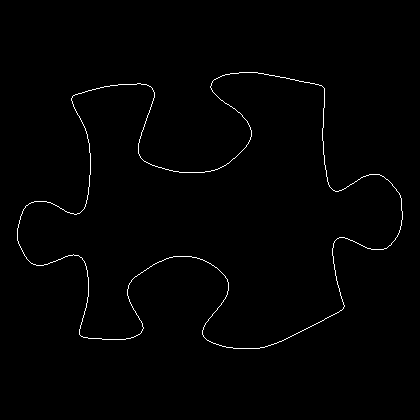

Data behind this chart, as committed beside it:
17, 228
17, 229
17, 230
17, 231
17, 232
17, 233
17, 234
17, 235
17, 236
17, 237
17, 238
17, 239
17, 240
18, 241
18, 242
18, 243
19, 244
19, 245
20, 246
20, 247
21, 248
21, 249
22, 250
22, 251
23, 252
23, 253
24, 254
24, 255
25, 256
26, 257
26, 258
27, 259
28, 260
29, 261
30, 262
31, 263
32, 263
33, 264
34, 264
35, 264
36, 265
37, 265
38, 265
39, 265
40, 265
41, 265
42, 265
43, 265
44, 264
45, 264
46, 264
47, 264
48, 263
49, 263
50, 262
51, 262
52, 262
53, 261
54, 261
55, 261
56, 260
... 1,485 more rows
